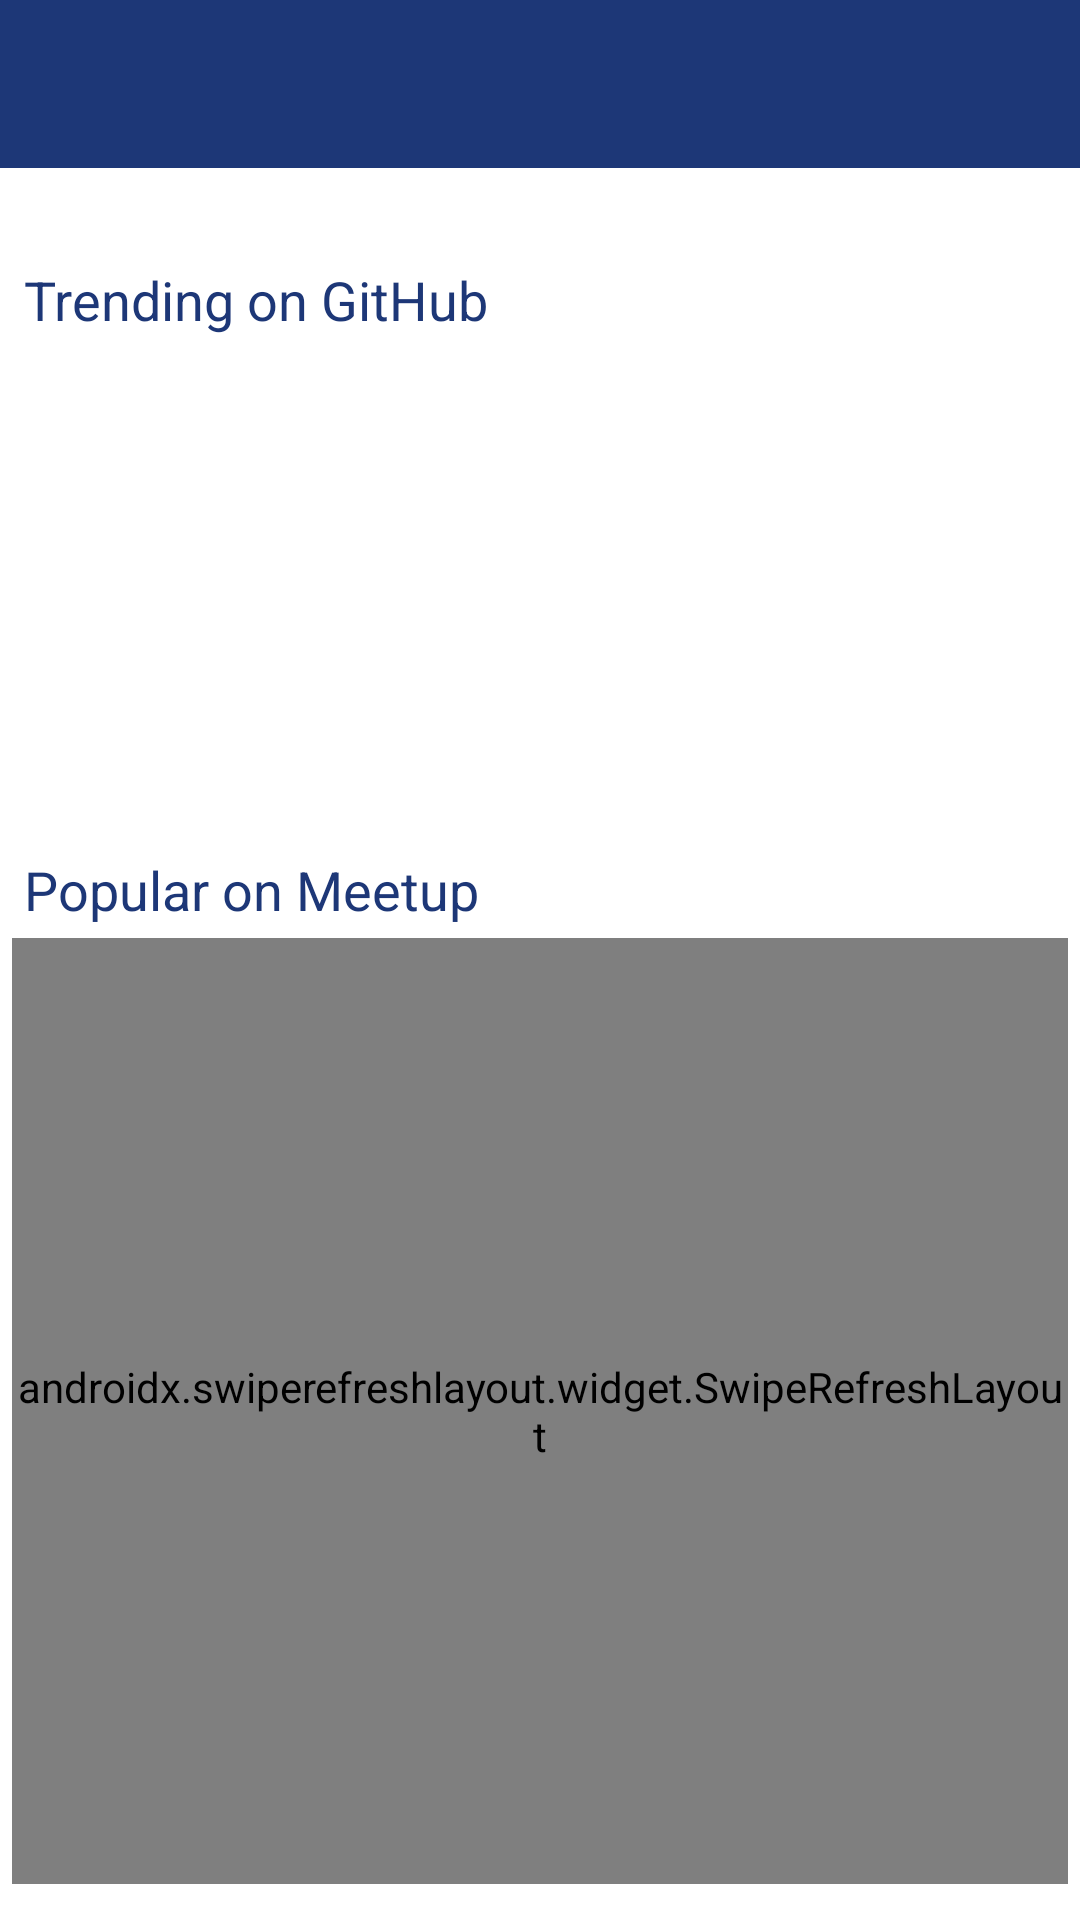

Here is an Android app screen rendered from its layout file. Give the layout XML and the strings, colors and styles it references.
<!-- AndroidManifest.xml: application theme AppTheme -->
<!-- res/layout/activity_main.xml -->
<?xml version="1.0" encoding="utf-8"?>
<androidx.drawerlayout.widget.DrawerLayout xmlns:android="http://schemas.android.com/apk/res/android"
    xmlns:app="http://schemas.android.com/apk/res-auto"
    android:id="@+id/drawer_layout"
    android:layout_height="match_parent"
    android:layout_width="match_parent"
    android:fitsSystemWindows="true">

    <include layout="@layout/home_layout"/>

    <com.google.android.material.navigation.NavigationView
        android:id="@+id/nav_view"
        android:layout_height="match_parent"
        android:layout_width="wrap_content"
        android:layout_gravity="start"
        android:fitsSystemWindows="true"
        app:menu="@menu/drawer_view"/>

</androidx.drawerlayout.widget.DrawerLayout>
<!-- res/layout/home_layout.xml (included above) -->
<?xml version="1.0" encoding="utf-8"?>
<androidx.constraintlayout.widget.ConstraintLayout xmlns:android="http://schemas.android.com/apk/res/android"
    xmlns:app="http://schemas.android.com/apk/res-auto"
    android:layout_width="match_parent"
    android:layout_height="match_parent"
    android:paddingBottom="@dimen/margin_medium">

    <com.google.android.material.appbar.AppBarLayout
        android:id="@+id/appbar"
        android:layout_width="0dp"
        android:layout_height="?attr/actionBarSize"
        android:theme="@style/ThemeOverlay.AppCompat.Dark.ActionBar"
        app:layout_constraintEnd_toEndOf="parent"
        app:layout_constraintStart_toStartOf="parent"
        app:layout_constraintTop_toTopOf="parent">

        <androidx.appcompat.widget.Toolbar
            android:id="@+id/toolbar"
            android:layout_width="match_parent"
            android:layout_height="match_parent"
            android:background="?attr/colorPrimary"
            app:popupTheme="@style/ThemeOverlay.AppCompat.Light" />
    </com.google.android.material.appbar.AppBarLayout>

    <TextView
        android:id="@+id/home_github_title_textview"
        style="@style/TitleStyle"
        android:layout_width="0dp"
        android:gravity="bottom|start"
        android:text="@string/home_github_recyclerview_title"
        app:layout_constraintEnd_toEndOf="parent"
        app:layout_constraintStart_toStartOf="parent"
        app:layout_constraintTop_toBottomOf="@id/appbar" />

    <ProgressBar
        android:id="@+id/home_github_spinner"
        style="@style/Widget.AppCompat.ProgressBar"
        android:layout_width="wrap_content"
        android:layout_height="wrap_content"
        android:paddingTop="@dimen/margin_very_large"
        android:visibility="gone"
        app:layout_constraintBottom_toTopOf="@+id/guideline2"
        app:layout_constraintEnd_toEndOf="parent"
        app:layout_constraintStart_toStartOf="parent"
        app:layout_constraintTop_toBottomOf="@id/home_github_title_textview" />

    <TextView
        android:id="@+id/home_github_emptyview"
        android:layout_width="wrap_content"
        android:layout_height="wrap_content"
        android:visibility="gone"
        app:layout_constraintBottom_toTopOf="@+id/guideline2"
        app:layout_constraintEnd_toEndOf="parent"
        app:layout_constraintStart_toStartOf="parent"
        app:layout_constraintTop_toBottomOf="@id/home_github_title_textview" />


    <androidx.recyclerview.widget.RecyclerView
        android:id="@+id/home_github_recycler_view"
        android:layout_width="0dp"
        android:layout_height="0dp"
        android:clipToPadding="false"
        app:layout_constraintBottom_toTopOf="@+id/guideline2"
        app:layout_constraintEnd_toEndOf="parent"
        app:layout_constraintStart_toStartOf="parent"
        app:layout_constraintTop_toBottomOf="@id/home_github_title_textview" />

    <TextView
        android:id="@+id/home_meetup_title_textview"
        style="@style/TitleStyle"
        android:layout_width="0dp"
        android:gravity="bottom|start"
        android:text="@string/home_meetup_recyclerview_title"
        app:layout_constraintEnd_toEndOf="parent"
        app:layout_constraintStart_toStartOf="parent"
        app:layout_constraintTop_toTopOf="@id/guideline2" />

    <androidx.swiperefreshlayout.widget.SwipeRefreshLayout
        android:id="@+id/swipe_refresh_layout"
        android:layout_width="0dp"
        android:layout_height="0dp"
        android:layout_margin="@dimen/margin_small"
        app:layout_behavior="@string/appbar_scrolling_view_behavior"
        app:layout_constraintBottom_toBottomOf="parent"
        app:layout_constraintEnd_toEndOf="parent"
        app:layout_constraintStart_toStartOf="parent"
        app:layout_constraintTop_toBottomOf="@id/home_meetup_title_textview">

        <androidx.recyclerview.widget.RecyclerView
            android:id="@+id/home_meetup_recycler_view"
            android:layout_width="match_parent"
            android:layout_height="wrap_content"
            android:clipToPadding="false"
            android:scrollbarStyle="outsideOverlay" />
    </androidx.swiperefreshlayout.widget.SwipeRefreshLayout>

    <ProgressBar
        android:id="@+id/home_meetup_spinner"
        style="@style/Widget.AppCompat.ProgressBar"
        android:layout_width="wrap_content"
        android:layout_height="wrap_content"
        android:visibility="gone"
        app:layout_constraintBottom_toBottomOf="parent"
        app:layout_constraintEnd_toEndOf="parent"
        app:layout_constraintStart_toStartOf="parent"
        app:layout_constraintTop_toBottomOf="@id/home_meetup_title_textview" />

    <TextView
        android:id="@+id/home_meetup_emptyview"
        android:layout_width="wrap_content"
        android:layout_height="wrap_content"
        app:layout_constraintBottom_toBottomOf="parent"
        app:layout_constraintEnd_toEndOf="parent"
        app:layout_constraintStart_toStartOf="parent"
        app:layout_constraintTop_toBottomOf="@id/home_meetup_title_textview" />

    <androidx.constraintlayout.widget.Guideline
        android:id="@+id/guideline2"
        android:layout_width="wrap_content"
        android:layout_height="wrap_content"
        android:orientation="horizontal"
        app:layout_constraintGuide_percent="0.4" />

</androidx.constraintlayout.widget.ConstraintLayout>
<!-- resources referenced by this layout -->
<resources>
  <dimen name="margin_medium">8dp</dimen>
  <dimen name="margin_small">4dp</dimen>
  <dimen name="margin_very_large">16dp</dimen>
  <string name="home_github_recyclerview_title">Trending on GitHub</string>
  <string name="home_meetup_recyclerview_title">Popular on Meetup</string>
  <style name="TitleStyle">
          <item name="android:layout_height">?attr/actionBarSize</item>
          <item name="android:textColor">@color/colorPrimary</item>
          <item name="android:textSize">@dimen/text_size_big</item>
          <item name="android:layout_marginStart">@dimen/margin_medium</item>
          <item name="android:layout_marginBottom">@dimen/margin_medium</item>
      </style>
  <style name="AppTheme" parent="Theme.MaterialComponents.Light.NoActionBar">
          <item name="colorPrimary">@color/colorPrimary</item>
          <item name="colorPrimaryDark">@color/colorPrimaryDark</item>
          <item name="colorAccent">@color/colorAccent</item>
          <item name="android:windowContentTransitions">true</item>
          <item name="android:windowAllowEnterTransitionOverlap">true</item>
      </style>
  <color name="colorPrimary">#1d3777</color>
  <dimen name="text_size_big">18sp</dimen>
  <color name="colorPrimaryDark">#122660</color>
  <color name="colorAccent">#C5846B</color>
</resources>
